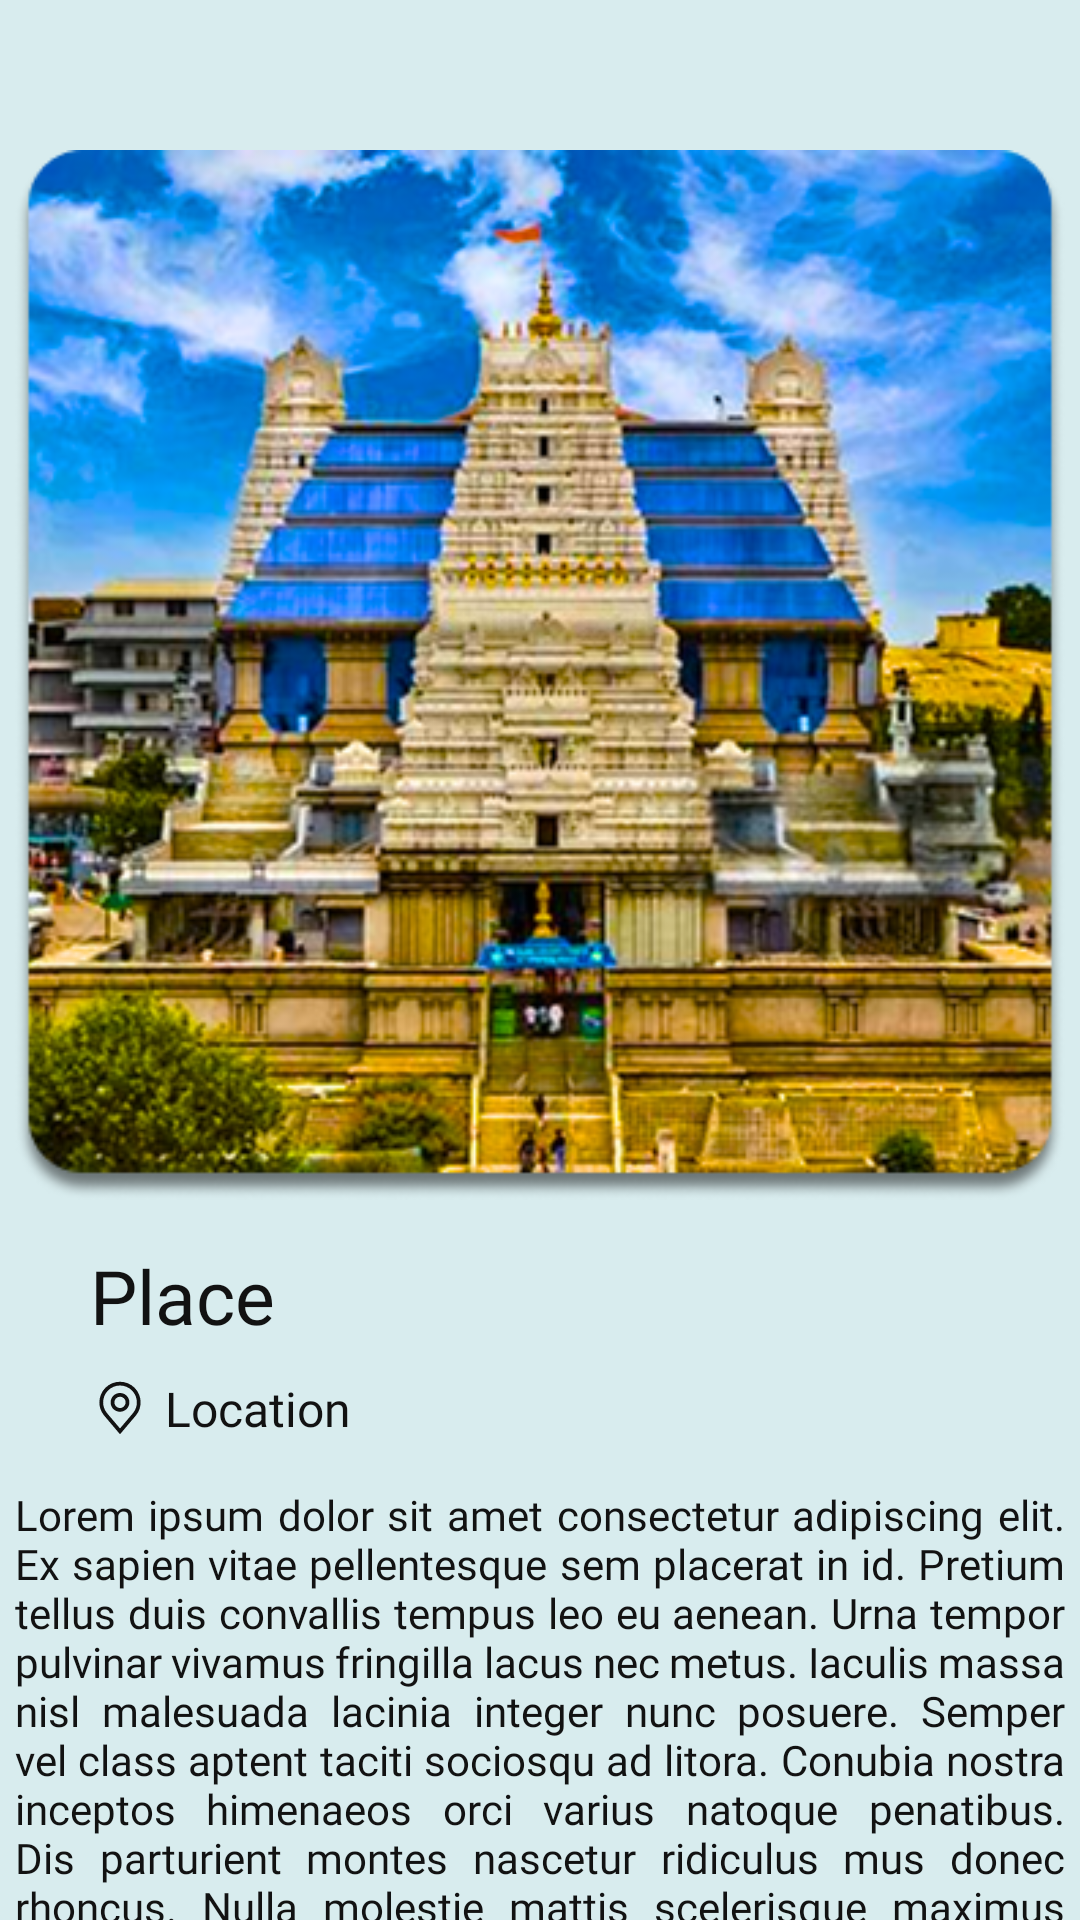

Here is an Android app screen rendered from its layout file. Give the layout XML and the strings, colors and styles it references.
<!-- AndroidManifest.xml: application theme Theme.TransportBuddy -->
<!-- res/layout/activity_places_info.xml -->
<?xml version="1.0" encoding="utf-8"?>
<LinearLayout xmlns:android="http://schemas.android.com/apk/res/android"
    xmlns:app="http://schemas.android.com/apk/res-auto"
    android:id="@+id/main_places_info"
    android:layout_width="match_parent"
    android:layout_height="match_parent"
    android:background="@color/light_blue1"
    android:orientation="vertical">

    <ImageView
        android:id="@+id/info_place_image"
        android:layout_width="350dp"
        android:layout_height="350dp"
        android:layout_gravity="center"
        android:layout_marginTop="50dp"
        android:adjustViewBounds="true"
        android:contentDescription="@string/txt_place"
        android:scaleType="centerCrop"
        android:src="@drawable/img_iskcon" />

    <TextView
        android:id="@+id/info_place_name"
        android:layout_width="wrap_content"
        android:layout_height="wrap_content"
        android:layout_marginStart="30dp"
        android:layout_marginTop="15dp"
        android:fontFamily="@font/montserrat_semibold"
        android:text="@string/txt_place_name"
        android:textColor="@color/black1"
        android:textSize="25sp" />

    <TextView
        android:id="@+id/info_place_location"
        android:layout_width="wrap_content"
        android:layout_height="wrap_content"
        android:layout_marginStart="30dp"
        android:layout_marginTop="10dp"
        android:drawablePadding="5dp"
        android:fontFamily="@font/montserrat_medium"
        android:text="@string/txt_location_name"
        android:textColor="@color/black1"
        android:textSize="16sp"
        app:drawableStartCompat="@drawable/icon_location" />

    <TextView
        android:id="@+id/info_place_desc"
        android:layout_width="wrap_content"
        android:layout_height="wrap_content"
        android:layout_gravity="center"
        android:layout_marginTop="15dp"
        android:drawablePadding="5dp"
        android:fontFamily="@font/montserrat"
        android:justificationMode="inter_word"
        android:maxWidth="350dp"
        android:text="@string/txt_lorem"
        android:textColor="@color/black1"
        android:textSize="14sp" />

    <View
        android:layout_width="0dp"
        android:layout_height="0dp"
        android:layout_gravity="center"
        android:layout_weight="1" />

    <LinearLayout
        android:id="@+id/view_getDirections"
        android:layout_width="350dp"
        android:layout_height="wrap_content"
        android:layout_gravity="center"
        android:elevation="5dp"
        android:background="@drawable/corner_views"
        android:orientation="horizontal"
        android:layout_marginBottom="30dp"
        android:padding="5dp">

        <TextView
            android:layout_width="wrap_content"
            android:layout_height="wrap_content"
            android:layout_gravity="start|center"
            android:layout_marginStart="10dp"
            android:fontFamily="@font/montserrat_medium"
            android:text="@string/txt_get_directions"
            android:textColor="@color/black1"
            android:textSize="16sp" />

        <View
            android:layout_width="0dp"
            android:layout_height="0dp"
            android:layout_gravity="center"
            android:layout_weight="1" />

        <ImageView
            android:layout_width="wrap_content"
            android:layout_height="wrap_content"
            android:backgroundTint="@android:color/transparent"
            android:contentDescription="@string/txt_idk"
            android:layout_margin="5dp"
            android:src="@drawable/icon_arrow" />
    </LinearLayout>
</LinearLayout>
<!-- resources referenced by this layout -->
<resources>
  <color name="black1">#121212</color>
  <color name="light_blue1">#D8ECEE</color>
  <!-- drawable icon_arrow (drawable) -->
  <vector xmlns:android="http://schemas.android.com/apk/res/android"
      android:width="30dp"
      android:height="30dp"
      android:viewportWidth="30"
      android:viewportHeight="30">
    <path
        android:pathData="M15,15m-15,0a15,15 0,1 1,30 0a15,15 0,1 1,-30 0"
        android:fillColor="#00695F"/>
    <path
        android:pathData="M6,15C6,14.602 6.158,14.221 6.439,13.939C6.721,13.658 7.102,13.5 7.5,13.5H19.38L15.44,9.56C15.175,9.276 15.031,8.9 15.038,8.511C15.045,8.122 15.202,7.752 15.477,7.477C15.752,7.202 16.122,7.045 16.511,7.038C16.9,7.031 17.276,7.175 17.56,7.44L24.06,13.94C24.341,14.221 24.499,14.603 24.499,15C24.499,15.398 24.341,15.779 24.06,16.06L17.56,22.56C17.276,22.825 16.9,22.969 16.511,22.962C16.122,22.956 15.752,22.798 15.477,22.523C15.202,22.249 15.045,21.878 15.038,21.489C15.031,21.101 15.175,20.724 15.44,20.44L19.38,16.5H7.5C7.102,16.5 6.721,16.342 6.439,16.061C6.158,15.779 6,15.398 6,15Z"
        android:fillColor="#F1FBFF"/>
  </vector>
  <!-- drawable icon_location (drawable) -->
  <vector xmlns:android="http://schemas.android.com/apk/res/android"
      android:width="20dp"
      android:height="20dp"
      android:viewportWidth="20"
      android:viewportHeight="20">
    <path
        android:pathData="M10,11.25C9.382,11.25 8.778,11.067 8.264,10.723C7.75,10.38 7.349,9.892 7.113,9.321C6.876,8.75 6.814,8.122 6.935,7.515C7.056,6.909 7.353,6.352 7.79,5.915C8.227,5.478 8.784,5.181 9.39,5.06C9.997,4.939 10.625,5.001 11.196,5.238C11.767,5.474 12.255,5.875 12.598,6.389C12.942,6.903 13.125,7.507 13.125,8.125C13.124,8.953 12.795,9.748 12.209,10.334C11.623,10.92 10.828,11.249 10,11.25ZM10,6.25C9.629,6.25 9.267,6.36 8.958,6.566C8.65,6.772 8.41,7.065 8.268,7.407C8.126,7.75 8.089,8.127 8.161,8.491C8.233,8.855 8.412,9.189 8.674,9.451C8.936,9.713 9.27,9.892 9.634,9.964C9.998,10.036 10.375,9.999 10.717,9.857C11.06,9.715 11.353,9.475 11.559,9.167C11.765,8.858 11.875,8.496 11.875,8.125C11.875,7.628 11.677,7.151 11.325,6.8C10.974,6.448 10.497,6.251 10,6.25Z"
        android:fillColor="#121212"/>
    <path
        android:pathData="M10,18.75L4.727,12.532C4.654,12.439 4.582,12.344 4.51,12.25C3.61,11.063 3.123,9.614 3.125,8.125C3.125,6.302 3.849,4.553 5.139,3.264C6.428,1.974 8.177,1.25 10,1.25C11.823,1.25 13.572,1.974 14.861,3.264C16.151,4.553 16.875,6.302 16.875,8.125C16.876,9.614 16.39,11.062 15.491,12.248L15.49,12.25C15.49,12.25 15.302,12.496 15.274,12.529L10,18.75ZM5.508,11.497C5.508,11.497 5.654,11.689 5.687,11.731L10,16.817L14.319,11.724C14.346,11.689 14.493,11.496 14.493,11.495C15.229,10.526 15.627,9.342 15.625,8.125C15.625,6.633 15.032,5.202 13.977,4.148C12.923,3.093 11.492,2.5 10,2.5C8.508,2.5 7.077,3.093 6.023,4.148C4.968,5.202 4.375,6.633 4.375,8.125C4.373,9.343 4.772,10.527 5.508,11.497Z"
        android:fillColor="#121212"/>
  </vector>
  <string name="txt_get_directions">Get Directions</string>
  <string name="txt_idk">IDK</string>
  <string name="txt_location_name">Location</string>
  <string name="txt_lorem">Lorem ipsum dolor sit amet consectetur adipiscing elit. Ex sapien vitae pellentesque sem placerat in id. Pretium tellus duis convallis tempus leo eu aenean. Urna tempor pulvinar vivamus fringilla lacus nec metus. Iaculis massa nisl malesuada lacinia integer nunc posuere. Semper vel class aptent taciti sociosqu ad litora. Conubia nostra inceptos himenaeos orci varius natoque penatibus. Dis parturient montes nascetur ridiculus mus donec rhoncus. Nulla molestie mattis scelerisque maximus eget fermentum odio. Purus est efficitur laoreet mauris pharetra vestibulum fusce.</string>
  <string name="txt_place">Places</string>
  <string name="txt_place_name">Place</string>
  <style name="Theme.TransportBuddy" parent="Base.Theme.TransportBuddy" />
  <style name="Base.Theme.TransportBuddy" parent="Theme.Material3.Light.NoActionBar">
          
          
      </style>
</resources>
